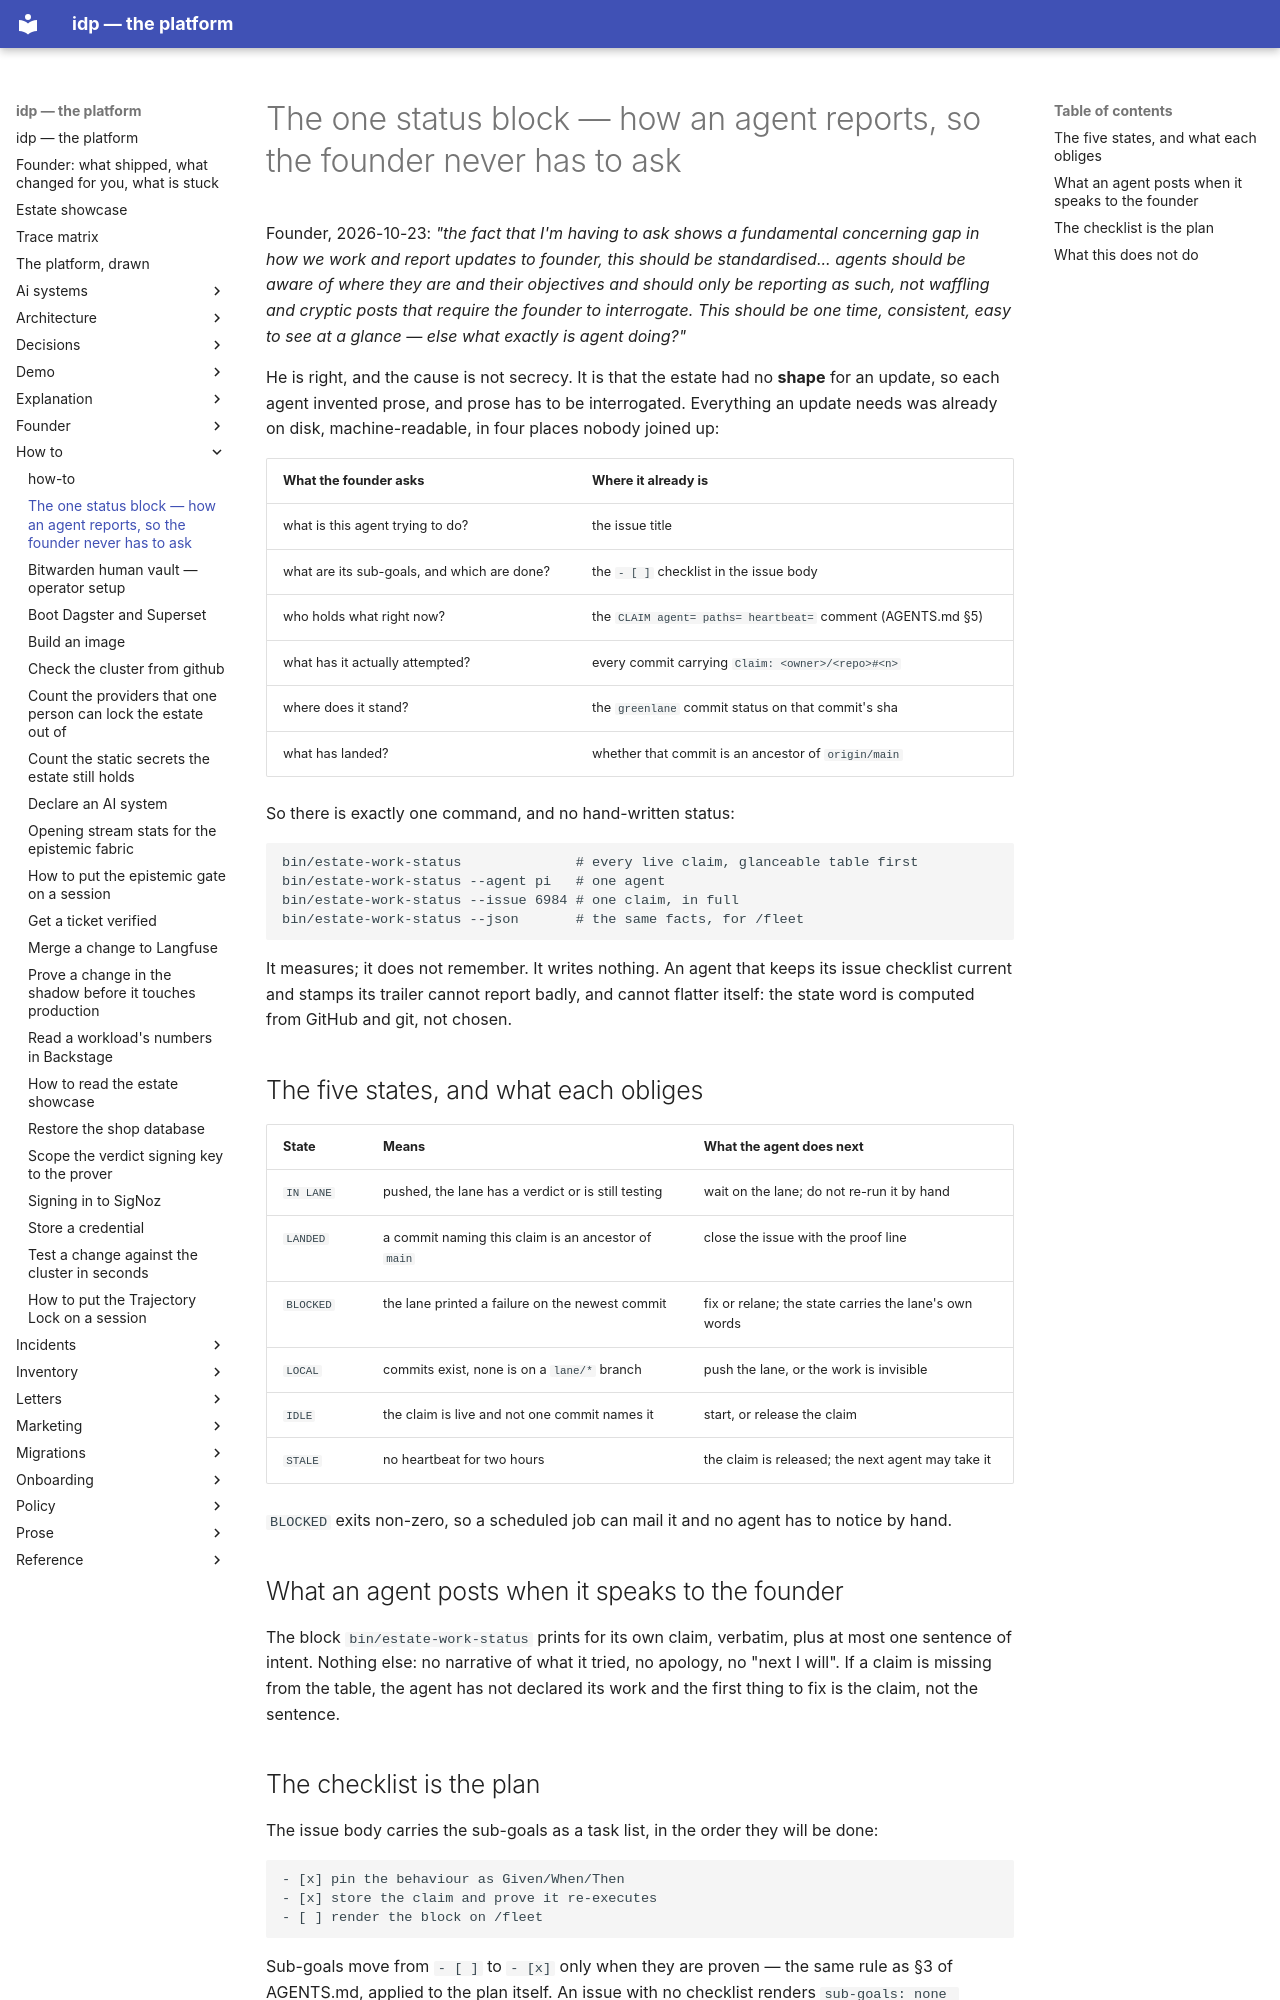

repository: chidionyema/idp · page: how-to/agent-status-standard/index.html · generator: mkdocs

# The one status block — how an agent reports, so the founder never has to ask

Founder, 2026-10-23: *"the fact that I'm having to ask shows a fundamental concerning gap in how we
work and report updates to founder, this should be standardised... agents should be aware of where
they are and their objectives and should only be reporting as such, not waffling and cryptic posts
that require the founder to interrogate. This should be one time, consistent, easy to see at a
glance — else what exactly is agent doing?"*

He is right, and the cause is not secrecy. It is that the estate had no **shape** for an update, so
each agent invented prose, and prose has to be interrogated. Everything an update needs was already
on disk, machine-readable, in four places nobody joined up:

| What the founder asks | Where it already is |
|---|---|
| what is this agent trying to do? | the issue title |
| what are its sub-goals, and which are done? | the `- [ ]` checklist in the issue body |
| who holds what right now? | the `CLAIM agent= paths= heartbeat=` comment (AGENTS.md §5) |
| what has it actually attempted? | every commit carrying `Claim: <owner>/<repo>#<n>` |
| where does it stand? | the `greenlane` commit status on that commit's sha |
| what has landed? | whether that commit is an ancestor of `origin/main` |

So there is exactly one command, and no hand-written status:

```bash
bin/estate-work-status              # every live claim, glanceable table first
bin/estate-work-status --agent pi   # one agent
bin/estate-work-status --issue 6984 # one claim, in full
bin/estate-work-status --json       # the same facts, for /fleet
```

It measures; it does not remember. It writes nothing. An agent that keeps its issue checklist
current and stamps its trailer cannot report badly, and cannot flatter itself: the state word is
computed from GitHub and git, not chosen.

## The five states, and what each obliges

| State | Means | What the agent does next |
|---|---|---|
| `IN LANE` | pushed, the lane has a verdict or is still testing | wait on the lane; do not re-run it by hand |
| `LANDED` | a commit naming this claim is an ancestor of `main` | close the issue with the proof line |
| `BLOCKED` | the lane printed a failure on the newest commit | fix or relane; the state carries the lane's own words |
| `LOCAL` | commits exist, none is on a `lane/*` branch | push the lane, or the work is invisible |
| `IDLE` | the claim is live and not one commit names it | start, or release the claim |
| `STALE` | no heartbeat for two hours | the claim is released; the next agent may take it |

`BLOCKED` exits non-zero, so a scheduled job can mail it and no agent has to notice by hand.

## What an agent posts when it speaks to the founder

The block `bin/estate-work-status` prints for its own claim, verbatim, plus at most one sentence of
intent. Nothing else: no narrative of what it tried, no apology, no "next I will". If a claim is
missing from the table, the agent has not declared its work and the first thing to fix is the claim,
not the sentence.
